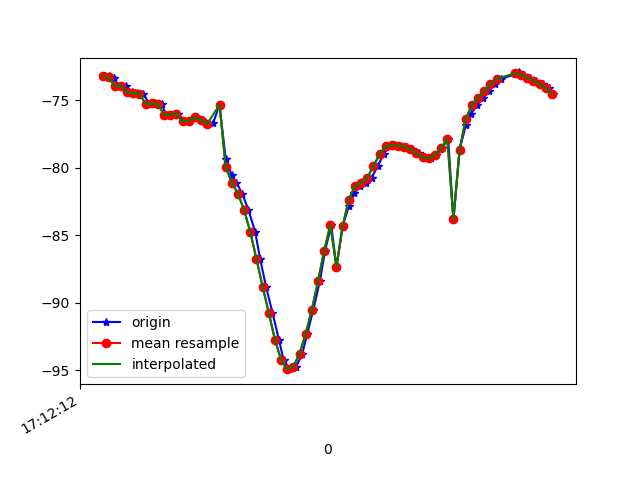

Source data for this figure (header and first rows):
1618852332389, 1548028222008328, -73.20356, 20.569263, -15.375486
1618852332400, 1548028241239098, -73.21, 20.55, -15.73
1618852332416, 1548028260469868, -73.38, 20.74, -15.64
1618852332435, 1548028279700638, -73.96, 21.36, -16.51
1618852332455, 1548028298931408, -73.91, 21.24, -16.47
1618852332476, 1548028318162178, -74.42, 21.72, -16.13
1618852332493, 1548028337392948, -74.48, 21.74, -16.74
1618852332512, 1548028356623718, -74.51, 21.75, -16.51
1618852332533, 1548028375854488, -75.27, 22.59, -16.34
1618852332550, 1548028395085258, -75.24, 22.74, -16.85
1618852332572, 1548028414316028, -75.3, 22.74, -16.61
1618852332587, 1548028433546798, -76.08, 23.41, -16.47
1618852332608, 1548028452777568, -76.06, 23.64, -17.28
1618852332626, 1548028472008338, -76, 23.72, -17.1
1618852332645, 1548028491239108, -76.55, 24.28, -16.63
1618852332664, 1548028510469878, -76.51, 24.48, -17.45
1618852332684, 1548028529700648, -76.27, 24.31, -17.07
1618852332703, 1548028548931418, -76.46, 24.31, -16.23
1618852332724, 1548028568299275, -76.78, 24.48, -16.76
1618852332739, 1548028587530045, -76.71, 24.12, -16.92
1618852332760, 1548028606760815, -75.33, 19.23, -15.79
1618852332780, 1548028625991585, -79.32, 23.75, -16.38
1618852332799, 1548028645222355, -80.54, 25.71, -16.2
1618852332815, 1548028664453125, -81.11, 27.13, -15.54
1618852332834, 1548028683683895, -81.93, 28.71, -14.26
1618852332854, 1548028702914665, -83.13, 30.09, -12.22
1618852332876, 1548028722145435, -84.76, 31, -9.214
1618852332892, 1548028741376205, -86.74, 31.4, -5.241
1618852332911, 1548028760606975, -88.81, 31.21, -0.4415
1618852332932, 1548028779837745, -90.73, 30.66, 5.102
1618852332953, 1548028799068515, -92.74, 29.99, 11.41
1618852332968, 1548028818299285, -94.22, 28.93, 18.01
1618852332987, 1548028837530055, -94.92, 27.49, 24.53
1618852333009, 1548028856760825, -94.74, 25.73, 30.89
1618852333029, 1548028875991595, -93.78, 23.89, 37.06
1618852333045, 1548028895222365, -92.29, 22.17, 42.98
1618852333065, 1548028914453135, -90.51, 20.68, 48.53
1618852333086, 1548028933683905, -88.4, 19.34, 53.59
1618852333103, 1548028952914675, -86.15, 18.13, 58.04
1618852333123, 1548028972145445, -84.25, 17, 61.62
1618852333140, 1548028991376215, -87.35, 18.87, 61.21
1618852333160, 1548029010606985, -84.33, 15.51, 65.88
1618852333180, 1548029029837755, -82.85, 14.31, 67.27
1618852333198, 1548029049068525, -81.87, 13.47, 67.5
1618852333217, 1548029068299295, -81.36, 12.63, 66.89
1618852333236, 1548029087530065, -81.15, 11.84, 65.56
1618852333254, 1548029106760835, -80.73, 11.06, 63.62
1618852333274, 1548029125991605, -79.9, 10.14, 61.15
1618852333293, 1548029145222375, -78.98, 9.046, 58.25
1618852333314, 1548029164453145, -78.42, 7.978, 54.87
1618852333330, 1548029183683915, -78.3, 7.155, 51.01
1618852333349, 1548029202914685, -78.36, 6.641, 46.73
1618852333369, 1548029222145455, -78.45, 6.338, 42.02
1618852333386, 1548029241376225, -78.62, 6.319, 36.94
1618852333408, 1548029260606995, -78.93, 6.801, 31.59
1618852333426, 1548029279837765, -79.24, 7.79, 26.09
1618852333446, 1548029299068535, -79.3, 8.965, 20.58
1618852333465, 1548029318299305, -79.06, 9.928, 15.14
1618852333483, 1548029337530075, -78.54, 10.6, 9.932
1618852333503, 1548029356760845, -77.85, 11.1, 5.11
1618852333520, 1548029375991615, -83.82, 17.04, 4.194
... 17 more rows
